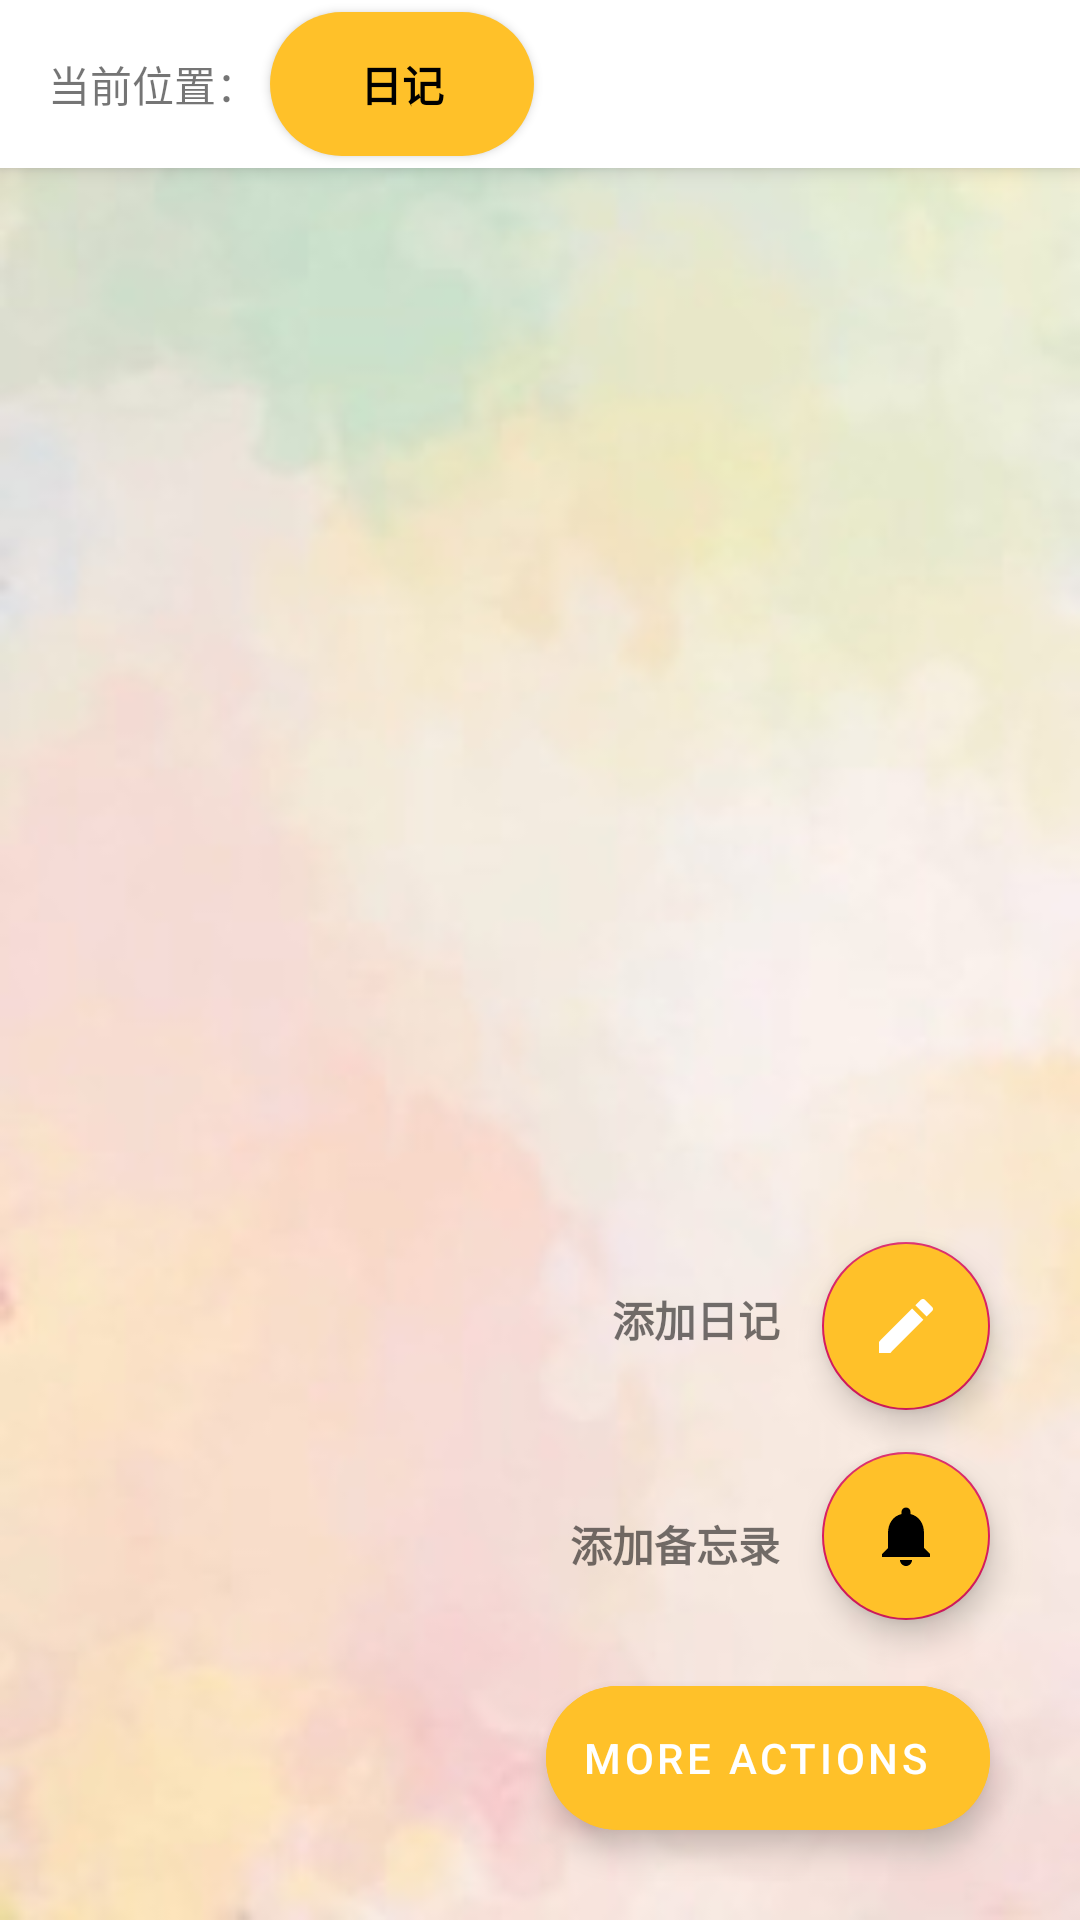

Write the Android layout XML for this screen, with the resource values it uses.
<!-- AndroidManifest.xml: application theme AppTheme -->
<!-- res/layout/activity_main.xml -->
<?xml version="1.0" encoding="utf-8"?>
<RelativeLayout
    xmlns:android="http://schemas.android.com/apk/res/android"
    xmlns:app="http://schemas.android.com/apk/res-auto"
    xmlns:tools="http://schemas.android.com/tools"
    android:layout_width="match_parent"
    android:layout_height="match_parent"
    android:id="@+id/main_layout"
    android:background="@drawable/bgd"
    tools:context=".MainActivity"
    tools:ignore="HardcodedText">

    
    <com.google.android.material.floatingactionbutton.ExtendedFloatingActionButton
        android:id="@+id/add_fab"
        android:layout_width="wrap_content"
        android:layout_height="wrap_content"
        android:layout_gravity="end"
        android:layout_alignParentEnd="true"
        android:layout_alignParentBottom="true"
        android:layout_marginEnd="30dp"
        android:layout_marginBottom="30dp"
        android:backgroundTint="@color/button"
        android:text="MORE ACTIONS"
        android:textColor="@color/white"
        app:icon="@drawable/ic_baseline_add_24"
        app:layout_constraintBottom_toBottomOf="parent"
        app:layout_constraintEnd_toEndOf="parent" />
    
    <com.google.android.material.floatingactionbutton.FloatingActionButton
        android:id="@+id/add_memo_fab"
        android:layout_width="wrap_content"
        android:layout_height="wrap_content"
        android:layout_alignParentEnd="true"
        android:layout_alignParentBottom="true"
        android:layout_marginEnd="30dp"
        android:layout_marginBottom="100dp"
        android:backgroundTint="@color/button"
        app:fabSize="normal"
        app:layout_constraintBottom_toTopOf="@+id/add_fab"
        app:layout_constraintEnd_toEndOf="@+id/add_fab"
        app:srcCompat="@drawable/ic_notifications_black_24dp" />
    <TextView
        android:id="@+id/add_memo_action_text"
        android:layout_width="wrap_content"
        android:layout_height="wrap_content"
        android:layout_alignParentEnd="true"
        android:layout_alignParentBottom="true"
        android:layout_marginEnd="100dp"
        android:layout_marginBottom="115dp"
        android:text="添加备忘录"
        android:textStyle="bold"
        app:layout_constraintBottom_toBottomOf="@+id/add_memo_fab"
        app:layout_constraintEnd_toStartOf="@+id/add_memo_fab"
        app:layout_constraintTop_toTopOf="@+id/add_memo_fab" />
    
    <com.google.android.material.floatingactionbutton.FloatingActionButton
        android:id="@+id/add_note_fab"
        android:layout_width="wrap_content"
        android:layout_height="wrap_content"
        android:layout_alignParentEnd="true"
        android:layout_alignParentBottom="true"
        android:layout_marginEnd="30dp"
        android:layout_marginBottom="170dp"
        android:backgroundTint="@color/button"
        app:fabSize="normal"
        app:layout_constraintBottom_toTopOf="@+id/add_memo_fab"
        app:layout_constraintEnd_toEndOf="@+id/add_memo_fab"
        app:layout_constraintStart_toStartOf="@+id/add_memo_fab"
        app:srcCompat="@drawable/ic_create_24" />
    <TextView
        android:id="@+id/add_note_action_text"
        android:layout_width="wrap_content"
        android:layout_height="wrap_content"
        android:layout_alignParentEnd="true"
        android:layout_alignParentBottom="true"
        android:layout_marginEnd="100dp"
        android:layout_marginBottom="190dp"
        android:text="添加日记"
        android:textStyle="bold"
        app:layout_constraintBottom_toBottomOf="@+id/add_note_fab"
        app:layout_constraintEnd_toStartOf="@+id/add_note_fab"
        app:layout_constraintTop_toTopOf="@+id/add_note_fab" />

    <LinearLayout
        android:layout_width="match_parent"
        android:layout_height="wrap_content"
        android:orientation="vertical">

        <androidx.appcompat.widget.Toolbar
            android:id="@+id/my_toolbar"
            android:layout_width="match_parent"
            android:layout_height="?attr/actionBarSize"
            android:background="?attr/colorPrimary"
            android:elevation="4dp"
            app:titleTextColor="?attr/titleColor"
            android:theme="?attr/toolbarTheme"
            app:popupTheme="@style/ThemeOverlay.AppCompat.Light">
            <TextView
                android:layout_width="wrap_content"
                android:layout_height="wrap_content"
                android:text="当前位置：" />
            <ToggleButton
                android:id="@+id/content_switch"
                android:layout_width="wrap_content"
                android:layout_height="wrap_content"
                android:layout_marginStart="20dp"
                android:clickable="true"
                android:focusable="true"
                android:layout_gravity="center_vertical"
                android:switchMinWidth="40dp"
                android:showText="true"
                android:textOn="备忘录"
                android:textOff="日记"
                android:textStyle="bold"
                android:background="@drawable/top_button_shap"
                style="@style/roundbutton"/>
        </androidx.appcompat.widget.Toolbar>


        <LinearLayout
            android:id="@+id/lv_layout"
            android:layout_width="match_parent"
            android:layout_height="match_parent"
            android:orientation="vertical">

            <ListView
                android:id="@+id/lv"
                android:layout_width="match_parent"
                android:layout_height="match_parent"
                android:layout_below="@+id/myToolbar"
                android:layout_marginLeft="15dp"
                android:layout_marginTop="8dp"
                android:layout_marginRight="10dp"
                android:divider="?attr/lvBackground"
                android:dividerHeight="8dp"
                android:theme="@style/AppTheme" />
        </LinearLayout>

        <LinearLayout
            android:id="@+id/lv_plan_layout"
            android:layout_width="match_parent"
            android:layout_height="match_parent"
            android:orientation="vertical">
            <ListView
                android:id="@+id/lv_plan"
                android:layout_width="match_parent"
                android:layout_height="match_parent"
                android:layout_marginLeft="10dp"
                android:layout_marginRight="10dp"
                android:layout_marginTop="8dp"
                android:layout_below="@+id/my_toolbar"
                android:divider="?attr/lvBackground"
                android:dividerHeight="8dp"/>
        </LinearLayout>
    </LinearLayout>

</RelativeLayout>
<!-- resources referenced by this layout -->
<resources>
  <color name="button">#ffc129</color>
  <color name="white">#ffffff</color>
  <!-- drawable bgd: jpg bitmap (drawable-v24, 6518 bytes) -->
  <!-- drawable ic_create_24 (drawable) -->
  <vector android:height="24dp"
      android:tint="#FFFFFF"
      android:viewportHeight="24" android:viewportWidth="24"
      android:width="24dp"
      xmlns:android="http://schemas.android.com/apk/res/android">
      <path
          android:fillColor="@android:color/white"
          android:pathData="M3,17.25V21h3.75L17.81,9.94l-3.75,-3.75L3,17.25zM20.71,7.04c0.39,-0.39 0.39,-1.02 0,-1.41l-2.34,-2.34c-0.39,-0.39 -1.02,-0.39 -1.41,0l-1.83,1.83 3.75,3.75 1.83,-1.83z"/>
  </vector>
  <!-- drawable ic_notifications_black_24dp (drawable) -->
  <vector xmlns:android="http://schemas.android.com/apk/res/android"
      android:width="24dp"
      android:height="24dp"
      android:viewportWidth="24.0"
      android:viewportHeight="24.0">
      <path
          android:fillColor="@color/black"
          android:pathData="M12,22c1.1,0 2,-0.9 2,-2h-4c0,1.1 0.89,2 2,2zM18,16v-5c0,-3.07 -1.64,-5.64 -4.5,-6.32L13.5,4c0,-0.83 -0.67,-1.5 -1.5,-1.5s-1.5,0.67 -1.5,1.5v0.68C7.63,5.36 6,7.92 6,11v5l-2,2v1h16v-1l-2,-2z" />
  </vector>
  <!-- drawable top_button_shap (drawable) -->
  <?xml version="1.0" encoding="utf-8"?>
  <shape xmlns:android="http://schemas.android.com/apk/res/android"
      android:shape="rectangle">
      <corners android:radius="24dp" />
      <solid android:color="@color/button" />
  </shape>
  <style name="AppTheme" parent="Theme.AppCompat.DayNight.NoActionBar">
          <item name="toolbarTheme">@style/ThemeOverlay.AppCompat.ActionBar</item>
          <item name="colorPrimary">@color/white</item>
          <item name="android:textColorPrimary">@color/black</item>
          <item name="colorPrimaryDark">@color/colorPrimaryDark</item>
          <item name="colorAccent">@color/colorAccent</item>
          <item name="tvBackground">@color/white</item>
          <item name="lvBackground">@color/near_white</item>
  
          <item name="menu_delete_all">@drawable/ic_delete_all_24</item>
          <item name="menu_delete">@drawable/ic_baseline_delete_24</item>
  
          <item name="menu_search">@drawable/ic_baseline_search_24</item>
  
          <item name="settingIcon">@drawable/ic_baseline_settings_24</item>
          <item name="titleColor">@color/black</item>
          <item name="tvMainColor">@color/black</item>
          <item name="tvSubColor">@color/grey9</item>
          <item name="menu_autoSave">@color/p</item>
          <item name="colorControlActivated">@color/black</item>
          <item name="colorSwitchThumbNormal">@color/black</item>
      </style>
  <color name="black">#000000</color>
  <color name="colorPrimaryDark">#00574B</color>
  <color name="colorAccent">#D81B60</color>
  <color name="near_white">#f3f3f3</color>
  <color name="grey9">#999999</color>
  <color name="p">#F4606C</color>
</resources>
